Run: headless pygame with SDL's dummy video driver; simulated clock (each Clock.tick advances the game by its frame time, no real sleeping); random seed 0; keys injected as events and as key.get_pressed() state; no mouse input.
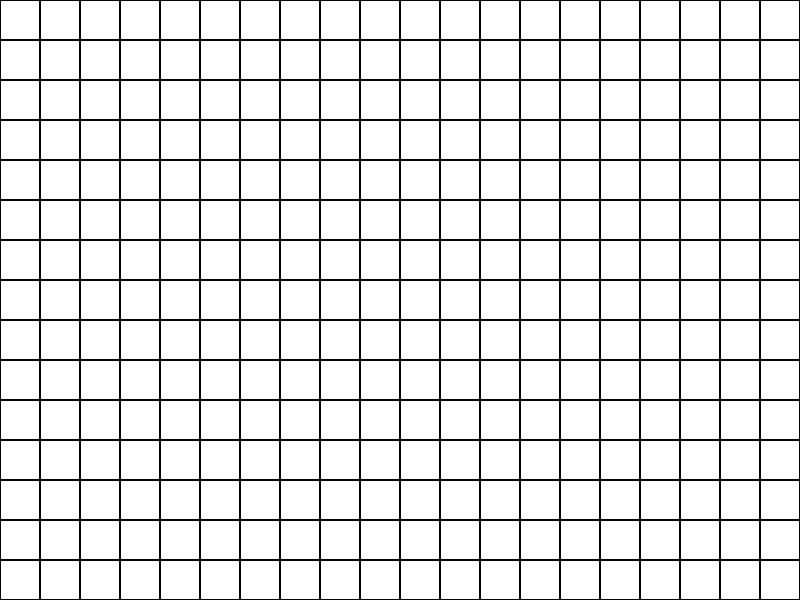
Frame 1 of 4 · flips 1–60 · no input
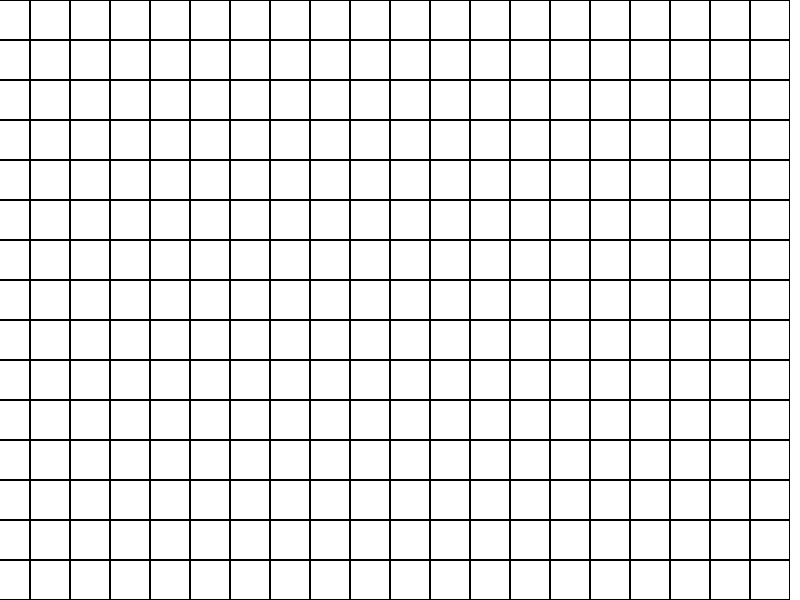
Frame 2 of 4 · flips 61–180 · tapped SPACE, RETURN · held RIGHT (→), D
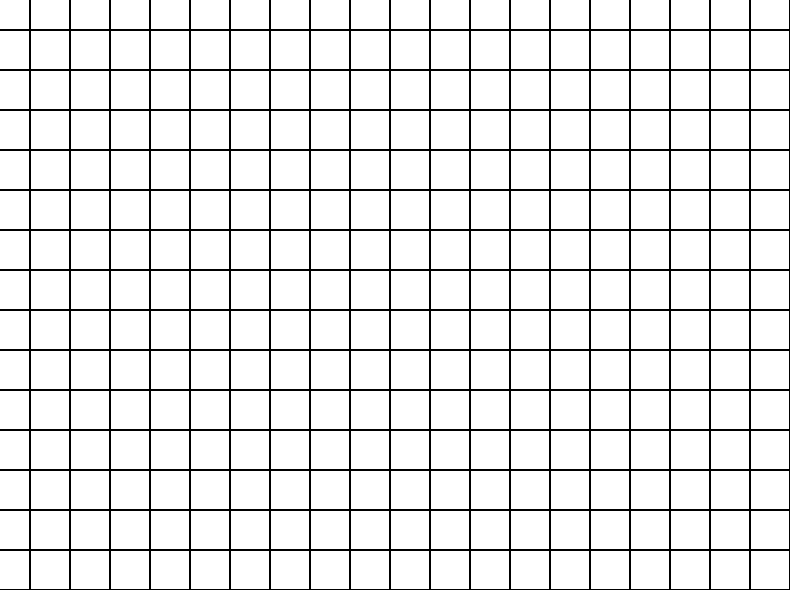
Frame 3 of 4 · flips 181–300 · held DOWN (↓), S
Frame 4 of 4 · flips 301–420 · held LEFT (←), A, UP (↑), W · screen same as frame 1, image omitted

The pygame program that drew these frames:

import pygame

# Initialize pygame
pygame.init()

# Window settings
WIDTH, HEIGHT = 800, 600
window = pygame.display.set_mode((WIDTH, HEIGHT))

# Grid and camera settings
GRID_SIZE = 40
camera_x, camera_y = 0, 0
zoom_level = 1

# Colors
WHITE = (255, 255, 255)
BLACK = (0, 0, 0)

def draw_grid():
    # Create a surface for the grid (world)
    grid_surface = pygame.Surface((WIDTH, HEIGHT))
    grid_surface.fill(WHITE)

    for x in range(0, WIDTH, GRID_SIZE):
        for y in range(0, HEIGHT, GRID_SIZE):
            rect = pygame.Rect(x, y, GRID_SIZE, GRID_SIZE)
            pygame.draw.rect(grid_surface, BLACK, rect, 1)

    return grid_surface

def main():
    global camera_x, camera_y, zoom_level

    running = True
    clock = pygame.time.Clock()

    while running:
        for event in pygame.event.get():
            if event.type == pygame.QUIT:
                running = False
            elif event.type == pygame.KEYDOWN:
                if event.key == pygame.K_LEFT:
                    camera_x -= 10
                elif event.key == pygame.K_RIGHT:
                    camera_x += 10
                elif event.key == pygame.K_UP:
                    camera_y -= 10
                elif event.key == pygame.K_DOWN:
                    camera_y += 10
                elif event.key == pygame.K_PLUS or event.key == pygame.K_EQUALS:
                    zoom_level = min(2, zoom_level + 0.1)
                elif event.key == pygame.K_MINUS:
                    zoom_level = max(0.5, zoom_level - 0.1)

        # Draw the grid
        grid_surface = draw_grid()

        # Scale the grid surface
        scaled_surface = pygame.transform.scale(grid_surface, (int(WIDTH * zoom_level), int(HEIGHT * zoom_level)))

        # Clear the window
        window.fill(WHITE)

        # Blit the scaled surface onto the window at the adjusted camera position
        window.blit(scaled_surface, (-camera_x, -camera_y))

        # Update the display
        pygame.display.flip()
        clock.tick(60)

    pygame.quit()

main()
